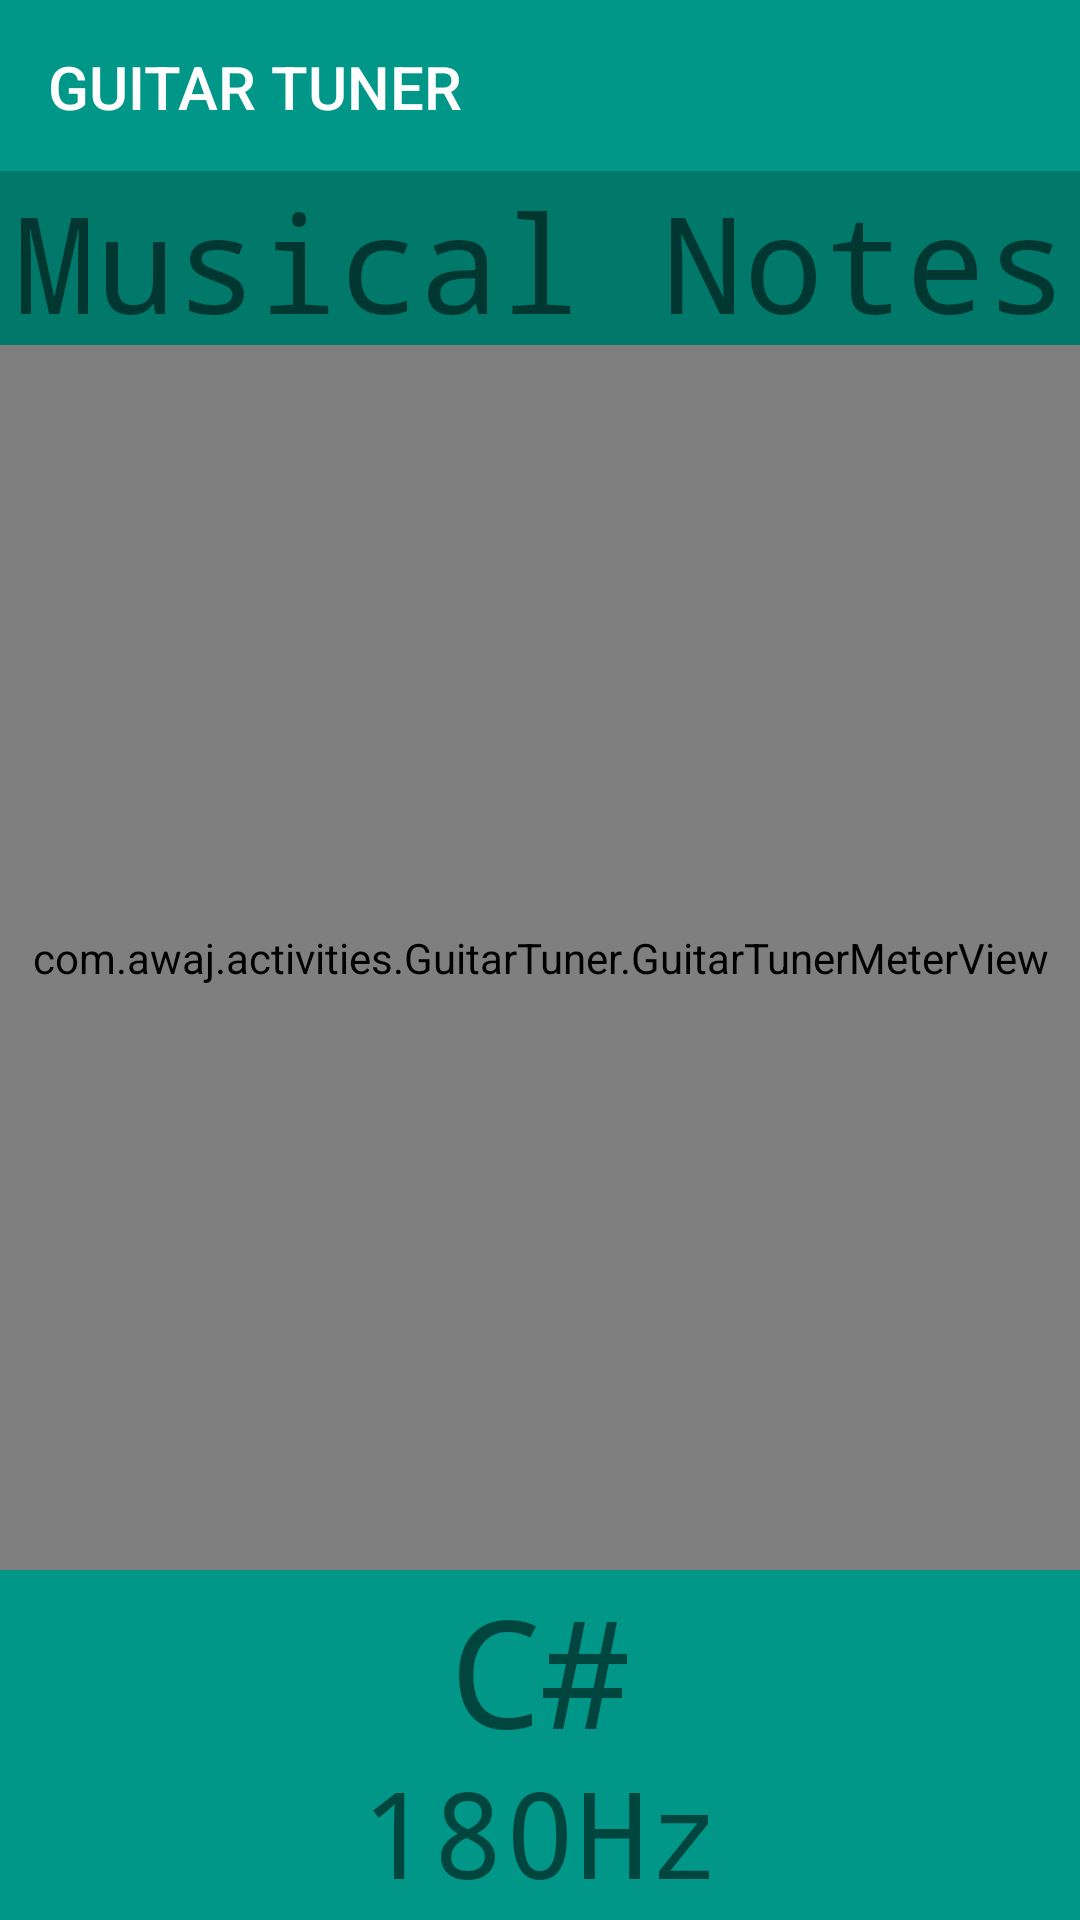

This screen was rendered from an Android layout file. Write that file and the resources it references.
<!-- AndroidManifest.xml: application theme AppTheme -->
<!-- res/layout/topssix_guitar_tuner.xml -->
<?xml version="1.0" encoding="utf-8"?>
<LinearLayout xmlns:android="http://schemas.android.com/apk/res/android"
    xmlns:app="http://schemas.android.com/apk/res-auto"
    android:layout_width="match_parent"
    android:layout_height="match_parent"
    android:orientation="vertical">

    
    <LinearLayout
        android:id="@+id/appnameLL"
        android:layout_width="match_parent"
        android:layout_height="wrap_content"
        android:background="@color/colorPrimary">

        <android.support.v7.widget.Toolbar
            android:id="@+id/toolbar"
            android:layout_width="match_parent"
            android:layout_height="wrap_content"
            android:layout_marginTop="1dp"
            android:background="@color/colorPrimary"
            app:title="@string/guitar_tuner"
            app:titleTextColor="@color/white" />
    </LinearLayout>

    
    <TextView
        android:id="@+id/musicNotesTV"
        android:layout_width="match_parent"
        android:layout_height="0dp"
        android:layout_below="@+id/appnameLL"
        android:layout_weight="1"
        android:background="@color/colorPrimaryDark"
        android:gravity="center"
        android:text="Musical Notes Here!"
        android:textSize="45sp"
        android:typeface="monospace" />

    
    <LinearLayout
        android:id="@+id/meterLL"
        android:layout_width="match_parent"
        android:layout_height="0dp"
        android:layout_below="@id/musicNotesTV"
        android:layout_weight="7">

        <com.awaj.activities.GuitarTuner.GuitarTunerMeterView
            android:layout_width="match_parent"
            android:layout_height="match_parent" />

    </LinearLayout>

    
    <TextView
        android:id="@+id/currentNoteTV"
        android:layout_width="match_parent"
        android:layout_height="0dp"
        android:layout_below="@id/meterLL"
        android:layout_weight="1"
        android:background="@color/colorPrimary"
        android:gravity="center"
        android:text="C#"
        android:textSize="50sp"
        android:typeface="monospace" />


    
    <TextView
        android:id="@+id/currentFrequencyTV"
        android:layout_width="match_parent"
        android:layout_height="0dp"
        android:layout_below="@id/notesTV"
        android:layout_weight="1"
        android:background="@color/colorPrimary"
        android:gravity="center"
        android:text="180Hz"
        android:textSize="40sp"
        android:typeface="monospace" />

</LinearLayout>
<!-- resources referenced by this layout -->
<resources>
  <color name="colorPrimary">#009688</color>
  <color name="colorPrimaryDark">#00796B</color>
  <color name="white">#ffffff</color>
  <string name="guitar_tuner">GUITAR TUNER</string>
  <style name="AppTheme" parent="dolce">
          
          <item name="colorPrimary">@color/colorPrimary</item>
          <item name="colorPrimaryDark">@color/colorPrimaryDark</item>
          <item name="colorAccent">@color/colorAccent</item>
      </style>
  <style name="dolce" parent="Theme.AppCompat.Light.NoActionBar">
          <item name="colorPrimary">@color/holo_red_dark</item>
      </style>
  <color name="colorAccent">#FF5252</color>
  <color name="holo_red_dark">#d32f2f</color>
</resources>
